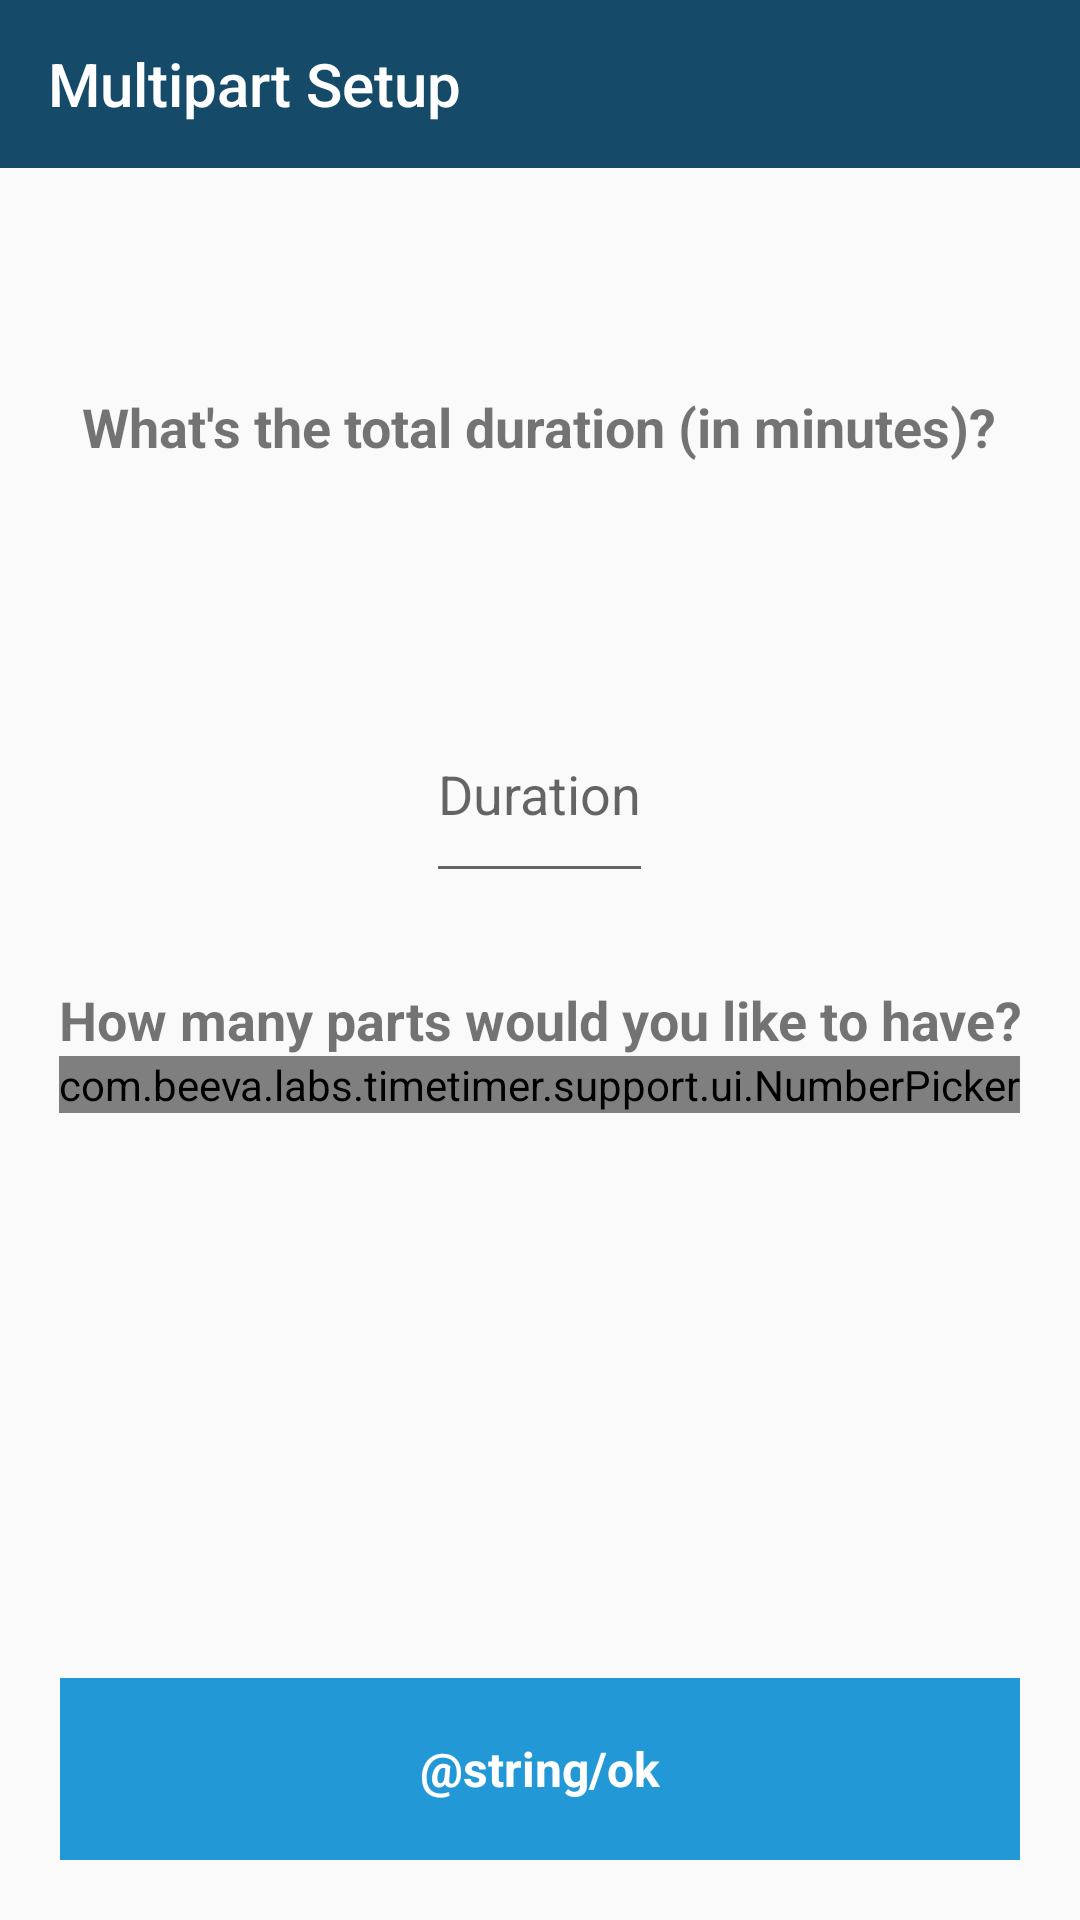

Layout XML and referenced resources for this Android screen:
<!-- AndroidManifest.xml: application theme AppTheme -->
<!-- res/layout/multipart_setup_total_duration_and_number_of_steps_layout.xml -->
<?xml version="1.0" encoding="utf-8"?>
<LinearLayout xmlns:android="http://schemas.android.com/apk/res/android"
	xmlns:tools="http://schemas.android.com/tools"
	android:layout_width="match_parent"
	android:layout_height="match_parent"
	xmlns:app="http://schemas.android.com/apk/res-auto"
	android:orientation="vertical">
	
	<android.support.v7.widget.Toolbar
		android:id="@+id/multipart_setup_total_duration_and_number_toolbar"
		android:layout_width="match_parent"
		android:layout_height="?attr/actionBarSize"
		android:background="?colorPrimary"
		app:title="@string/multipart_setup"
		app:titleTextColor="@android:color/white"/>
	
	
		
		
		
		
		
		
		
	
	<LinearLayout
		android:layout_width="match_parent"
		android:layout_height="0dp"
		android:layout_weight="8"
		android:orientation="vertical">
		
		<LinearLayout
			android:layout_width="match_parent"
			android:layout_height="0dp"
			android:layout_weight="4"
			android:gravity="center_vertical"
			android:orientation="vertical">
			<TextView
				android:layout_width="wrap_content"
				android:layout_height="0dp"
				android:layout_gravity="center_horizontal"
				android:layout_weight="5"
				android:gravity="center"
				android:text="@string/how_long"
				android:textSize="18sp"
				android:textStyle="bold" />
			
			<android.support.design.widget.TextInputEditText
				android:id="@+id/multipart_setup_total_duration_and_number_duration"
				android:layout_width="wrap_content"
				android:layout_height="0dp"
				android:layout_gravity="center_horizontal"
				android:layout_weight="2"
				android:inputType="number"
				android:hint="Duration" />
		</LinearLayout>
		
		<LinearLayout
			android:layout_width="match_parent"
			android:layout_height="0dp"
			android:layout_weight="4"
			android:orientation="vertical">
			<TextView
				android:layout_width="match_parent"
				android:layout_height="wrap_content"
				android:layout_marginTop="30dp"
				android:gravity="center"
				android:text="@string/how_many_parts"
				android:textSize="18sp"
				android:textStyle="bold" />
			
			<com.beeva.labs.timetimer.support.ui.NumberPicker
				android:id="@+id/multipart_setup_total_duration_and_number_number_picker"
				android:layout_width="wrap_content"
				android:layout_height="wrap_content"
				android:layout_gravity="center_horizontal"
				max="10"
				min="2" />
		</LinearLayout>
	</LinearLayout>
	
	<LinearLayout
		android:id="@+id/multipart_setup_total_duration_and_number_ok_button"
		android:layout_width="match_parent"
		android:layout_height="0dp"
		android:layout_weight="1"
		android:layout_margin="20dp"
		android:background="@color/colorAccent"
		android:contentDescription="@string/label_landing_sign_up_linear_layout"
		android:foreground="?selectableItemBackground"
		android:gravity="center"
		android:orientation="vertical">
		
		<TextView
			android:layout_width="wrap_content"
			android:layout_height="wrap_content"
			android:text="@string/ok"
			android:textAlignment="center"
			android:textColor="@android:color/white"
			android:textSize="16sp"
			android:textStyle="bold"
			tools:ignore="NestedWeights" />
	
	</LinearLayout>

</LinearLayout>
<!-- resources referenced by this layout -->
<resources>
  <color name="colorAccent">#2299d6</color>
  <string name="how_long">What\'s the total duration (in minutes)?</string>
  <string name="how_many_parts">How many parts would you like to have?</string>
  <string name="multipart_setup">Multipart Setup</string>
  <style name="AppTheme" parent="Theme.AppCompat.Light.NoActionBar">
  		<item name="colorPrimary">@color/colorPrimary</item>
  		<item name="colorPrimaryDark">@color/colorPrimaryDark</item>
  		<item name="colorAccent">@color/colorAccent</item>
  		<item name="android:typeface">sans</item>
  		<item name="colorButtonNormal">@color/colorPrimary</item>
  	</style>
  <color name="colorPrimary">#164a69</color>
  <color name="colorPrimaryDark">#144360</color>
</resources>
